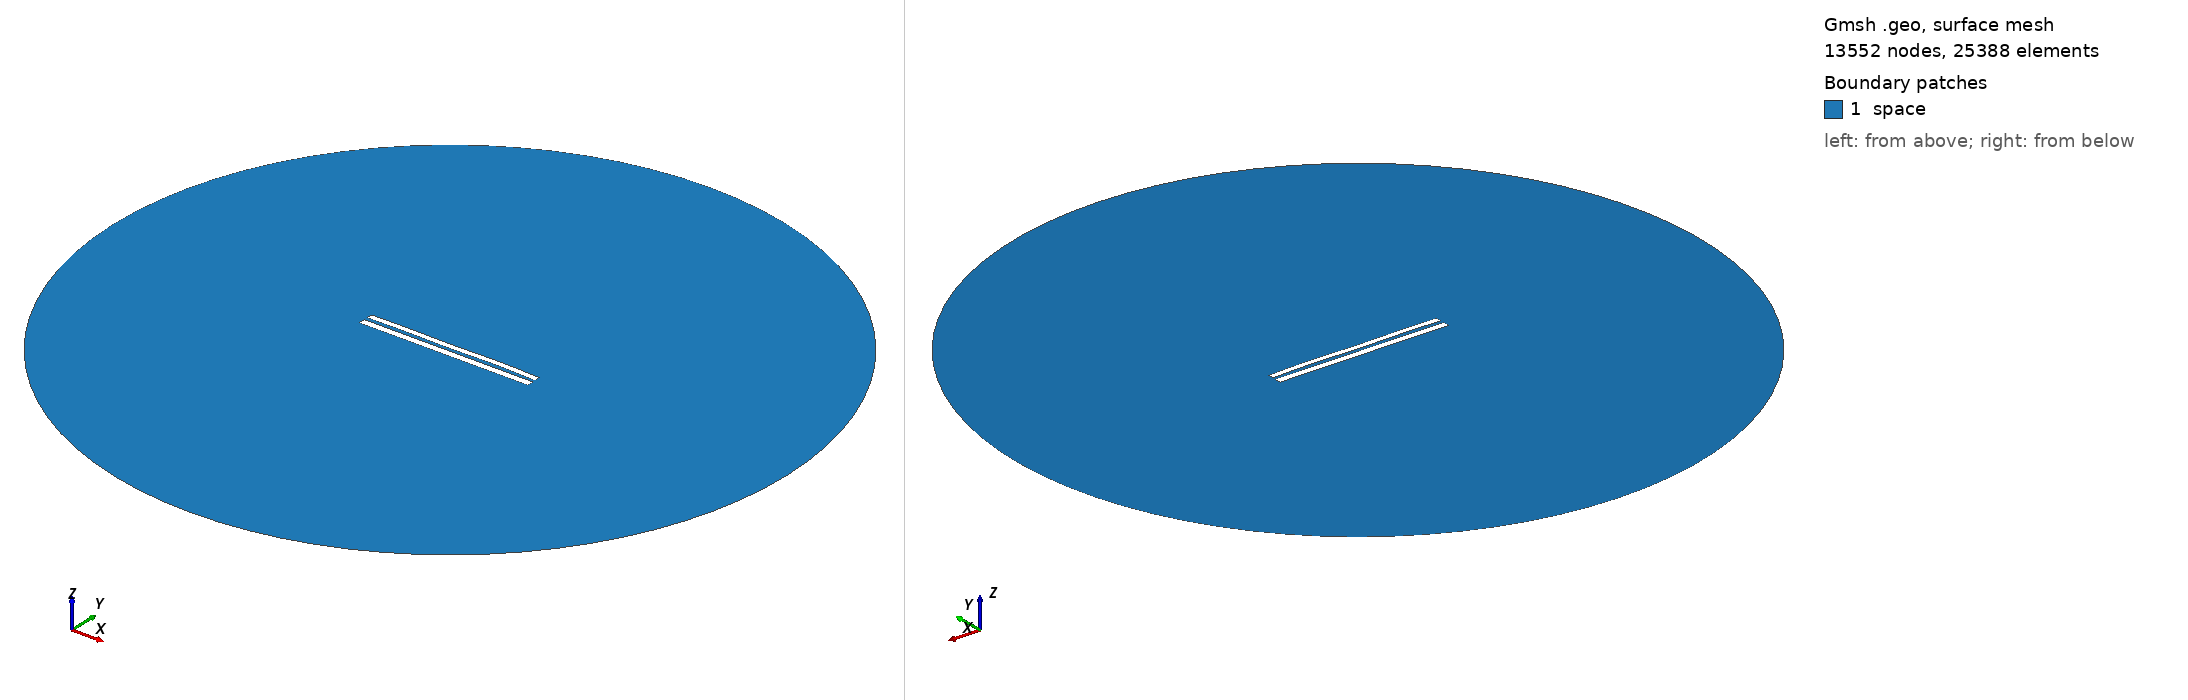

Gmsh geometry script, surface-meshed: 13552 nodes, 25388 surface elements. Boundary patches (legend numbers): 1 space. Left view from above one corner, right view from below the opposite corner. Legend entries are the model's physical surfaces. The drawing asked Gmsh for element sizes between 1% and 20% of the model's largest extent; the script's own settings can give other sizes.

=== 7835.geo (drawn) ===
//---------------------------------------
// Geometry kernel
//---------------------------------------

SetFactory("OpenCASCADE");



//---------------------------------------
// Parameters of the geometry
//---------------------------------------

// Overetch of the upper plate
overetch = 0.25;

// Distance between the plates
distance = 2.0;

// Discretization over the x axis (for the deformation)
nx = 50; 

// Length of the plate
L = 100 - overetch; 

// Number of modes
n = 4; 

// 1st mode coefficient
coeff(1) = 0.0;
beta(1) = 0.596864 * 3.1415926535 / L;

// 2nd mode coefficient
coeff(2) = 0.07499999999999998;
beta(2) = 1.49418 * 3.1415926535 / L;

// 3rd mode coefficient
coeff(3) = -0.075;
beta(3) = 2.50025 * 3.1415926535 / L;

// 4th mode coefficient
coeff(4) = 0.15;
beta(4) = 3.49999 * 3.1415926535 / L;



//---------------------------------------
// Upper plate (deformed rectangle)
//---------------------------------------

// Coordiantes of the upper plate
xmin = -50;
xmax = 50 - overetch;

// Height of the upper plate
yheight = 4 - 2 * overetch;

// Indexes of the points
UpperID[] = {};
LowerID[] = {};
LeftID[] = {};
RightID[] = {};

// Point index
p = 1;

// Horizontal edges
For i In {1:nx}
    x = xmin + (i-1)*(xmax - xmin)/(nx-1);

    y_bottom = distance / 2 + overetch;
    For j In {1:n}
        C = (Cosh(beta(j)*L) + Cos(beta(j)*L)) / (Sinh(beta(j)*L) + Sin(beta(j)*L));
        y_bottom  = y_bottom + coeff(j) * (Cosh(beta(j)*(x+50)) - Cos(beta(j)*(x+50)) - C * (Sinh(beta(j)*(x+50)) - Sin(beta(j)*(x+50))));
    EndFor

    y_top = y_bottom + yheight;

    Point(p) = {x, y_top, 0, 1.0};
    UpperID[i] = p;
    p = p + 1;

    Point(p) = {x, y_bottom, 0, 1.0};
    LowerID[i] = p;
    p = p + 1;
EndFor

// Create point lists
UpperPts[] = {}; LowerPts[] = {};
For i In {1:nx}
  UpperPts[] += {UpperID[i]};
  LowerPts[] += {LowerID[i]};
EndFor

// Build splines
Spline(1) = {UpperPts[]};
Spline(2) = {LowerPts[]};
Line(3) = {LowerPts[nx-1], UpperPts[nx-1]};
Line(4) = {LowerPts[0], UpperPts[0]};

// Build the plane surface
Curve Loop(1) = {2, 3, -1, -4};
Plane Surface(1) = {1};



//---------------------------------------
// Lower plate (rectangle)
//---------------------------------------

// Vertices
Point(1001) = {-50, -1, 0, 1.0};
Point(1002) = { 50, -1, 0, 1.0};
Point(1003) = { 50,  -5, 0, 1.0};
Point(1004) = {-50,  -5, 0, 1.0};

// Edges
Line(5) = {1001, 1002};
Line(6) = {1002, 1003};
Line(7) = {1003, 1004};
Line(8) = {1004, 1001};

// Plane surface
Line Loop(2) = {5, 6, 7, 8};
Plane Surface(2) = {2}; 



//---------------------------------------
// Outer (fictious) boundary
//---------------------------------------

// Points
Point(1005) = {0, 0, 0};       // Center
Point(1006) = {200, 0, 0};     // Start point
Point(1007) = {0, 200, 0};     // 90 degrees
Point(1008) = {-200, 0, 0};    // 180 degrees
Point(1009) = {0, -200, 0};    // 270 degrees

// Circle arcs (each needs start, center, end)
Circle(9) = {1006, 1005, 1007};
Circle(10) = {1007, 1005, 1008};
Circle(11) = {1008, 1005, 1009};
Circle(12) = {1009, 1005, 1006};

// Plane surface for the entire domain
Curve Loop(3) = {9, 10, 11, 12};
Surface(3) = {3};

// Subtract the plates from the whole domain to obtain the actual domain where we want to solve the equations
BooleanDifference{ Surface{3}; Delete; }{ Surface{1}; Surface{2}; Delete; }




//---------------------------------------
// Transfinite Lines/Curves
//---------------------------------------

// Set the number of points on the boundaries
r = 7;

// Plates
Transfinite Curve {1, 2} = 50*r Using Progression 1;
Transfinite Curve {3, 4} = 2*r Using Progression 1;
Transfinite Line {5, 7} = 50*r Using Progression 1;
Transfinite Line {6, 8} = 2*r Using Progression 1;

// Outer boundary
Transfinite Line {9, 10, 11, 12} = 20 Using Progression 1;



//---------------------------------------
// Physical groups
//---------------------------------------                

// Physical curves (boundaries)
Physical Line("force_segment", 10) = {2};
Physical Line("upper_plate", 11) = {1, 3, 4};
Physical Line("lower_plate", 12) = {5, 6, 7, 8};
Physical Line("boundary", 20) = {9, 10, 11, 12};

// Physical Surfaces
Physical Surface("space", 30) = {3};



//---------------------------------------
// 6. Generate the Mesh
//---------------------------------------

// 2D mesh generation
Mesh 2;
